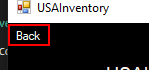
Task: Robotic Enterprise Framework - Enters data into our application for manual input.
Workflow: SetTransactionStatus

Step 1: find 'back_Btn' (datainputsrpatraining.exe)

Step 2 [then]: Attach Window 'datainputsrpatraining' to reset on '*Inventory' (datainputsrpatraining.exe) (no picture)

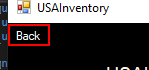
Step 3 [then]: click on 'back_Btn' (datainputsrpatraining.exe)
